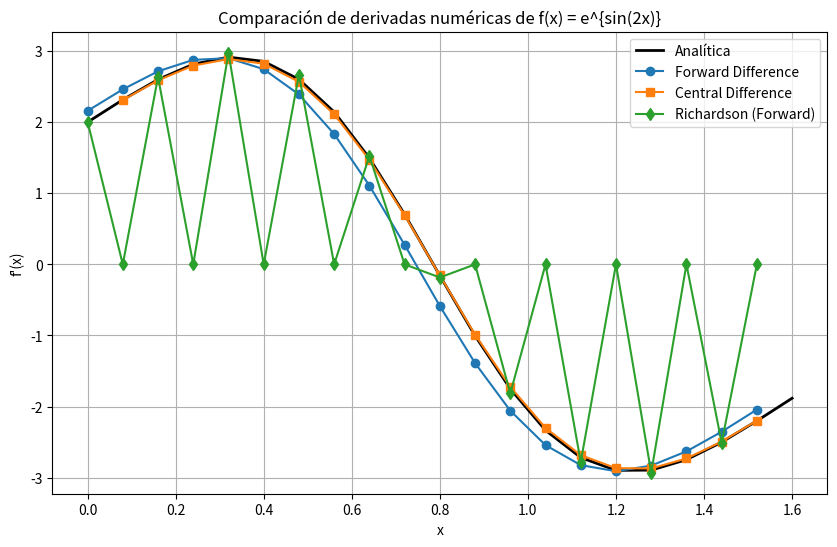

Here is the Python script that generated this plot:
# -*- coding: utf-8 -*-
"""
Ejercicio 3.13 - Derivadas numéricas y extrapolación de Richardson
Autor: Emanuel Osorio (bro)
Descripción:
Se calcula la primera derivada de f(x) = e^{sin(2x)} mediante:
- Diferencia hacia adelante (Forward Difference)
- Diferencia central (Central Difference)
- Extrapolación de Richardson
y se comparan con la derivada analítica.
"""

import numpy as np
import matplotlib.pyplot as plt

# ============================================================
# (a) Definición de la función y su derivada analítica
# ============================================================

def f(x):
    """Función original f(x) = e^{sin(2x)}."""
    return np.exp(np.sin(2 * x))

def f_prime_analytical(x):
    """Derivada analítica f'(x) = 2cos(2x)e^{sin(2x)}."""
    return 2 * np.cos(2 * x) * np.exp(np.sin(2 * x))


# ============================================================
# (b) Diferencias finitas
# ============================================================

def forward_difference(x, y, h):
    """
    Diferencia hacia adelante:
        f'(x_i) ≈ [f(x_{i+1}) - f(x_i)] / h
    (No se calcula para el último punto)
    """
    dydx = np.zeros_like(y)
    dydx[:-1] = (y[1:] - y[:-1]) / h
    dydx[-1] = np.nan  # no se puede calcular en el extremo derecho
    return dydx

def central_difference(x, y, h):
    """
    Diferencia central:
        f'(x_i) ≈ [f(x_{i+1}) - f(x_{i-1})] / (2h)
    (No se calcula para los extremos)
    """
    dydx = np.zeros_like(y)
    dydx[1:-1] = (y[2:] - y[:-2]) / (2 * h)
    dydx[0] = np.nan
    dydx[-1] = np.nan
    return dydx


# ============================================================
# (c) Extrapolación de Richardson
# ============================================================

def richardson_forward(x, f, h):
    """
    Aplica la extrapolación de Richardson a la derivada forward:
        R_fd = 2D_fd(h) - D_fd(2h)
    """
    y = f(x)
    D1 = forward_difference(x, y, h)
    D2 = forward_difference(x[::2], y[::2], 2 * h)  # usa pasos de 2h
    R = np.zeros_like(y)
    R[:-2:2] = 2 * D1[:-2:2] - D2[:-1]  # ajustar dimensiones
    R[np.isnan(D1)] = np.nan
    return R


# ============================================================
# (d) Ejecución y visualización
# ============================================================

def main():
    # Definición del dominio
    x = np.arange(0, 1.6 + 0.08, 0.08)
    y = f(x)
    h = x[1] - x[0]

    # Derivadas numéricas
    dydx_fd = forward_difference(x, y, h)
    dydx_cd = central_difference(x, y, h)
    dydx_richardson = richardson_forward(x, f, h)

    # Derivada analítica
    dydx_exact = f_prime_analytical(x)

    # --- Tabla de resultados ---
    print(" x\tf(x)\t\tForward\t\tCentral\t\tAnalytical")
    for i in range(len(x)):
        print(f"{x[i]:.2f}\t{y[i]:.6f}\t{dydx_fd[i]:.6f}\t{dydx_cd[i]:.6f}\t{dydx_exact[i]:.6f}")

    # --- Gráficas ---
    plt.figure(figsize=(10, 6))
    plt.plot(x, dydx_exact, 'k-', lw=2, label="Analítica")
    plt.plot(x, dydx_fd, 'o-', label="Forward Difference")
    plt.plot(x, dydx_cd, 's-', label="Central Difference")
    plt.plot(x, dydx_richardson, 'd-', label="Richardson (Forward)")
    plt.xlabel("x")
    plt.ylabel("f'(x)")
    plt.title("Comparación de derivadas numéricas de f(x) = e^{sin(2x)}")
    plt.grid(True)
    plt.legend()
    plt.show()


if __name__ == "__main__":
    main()
